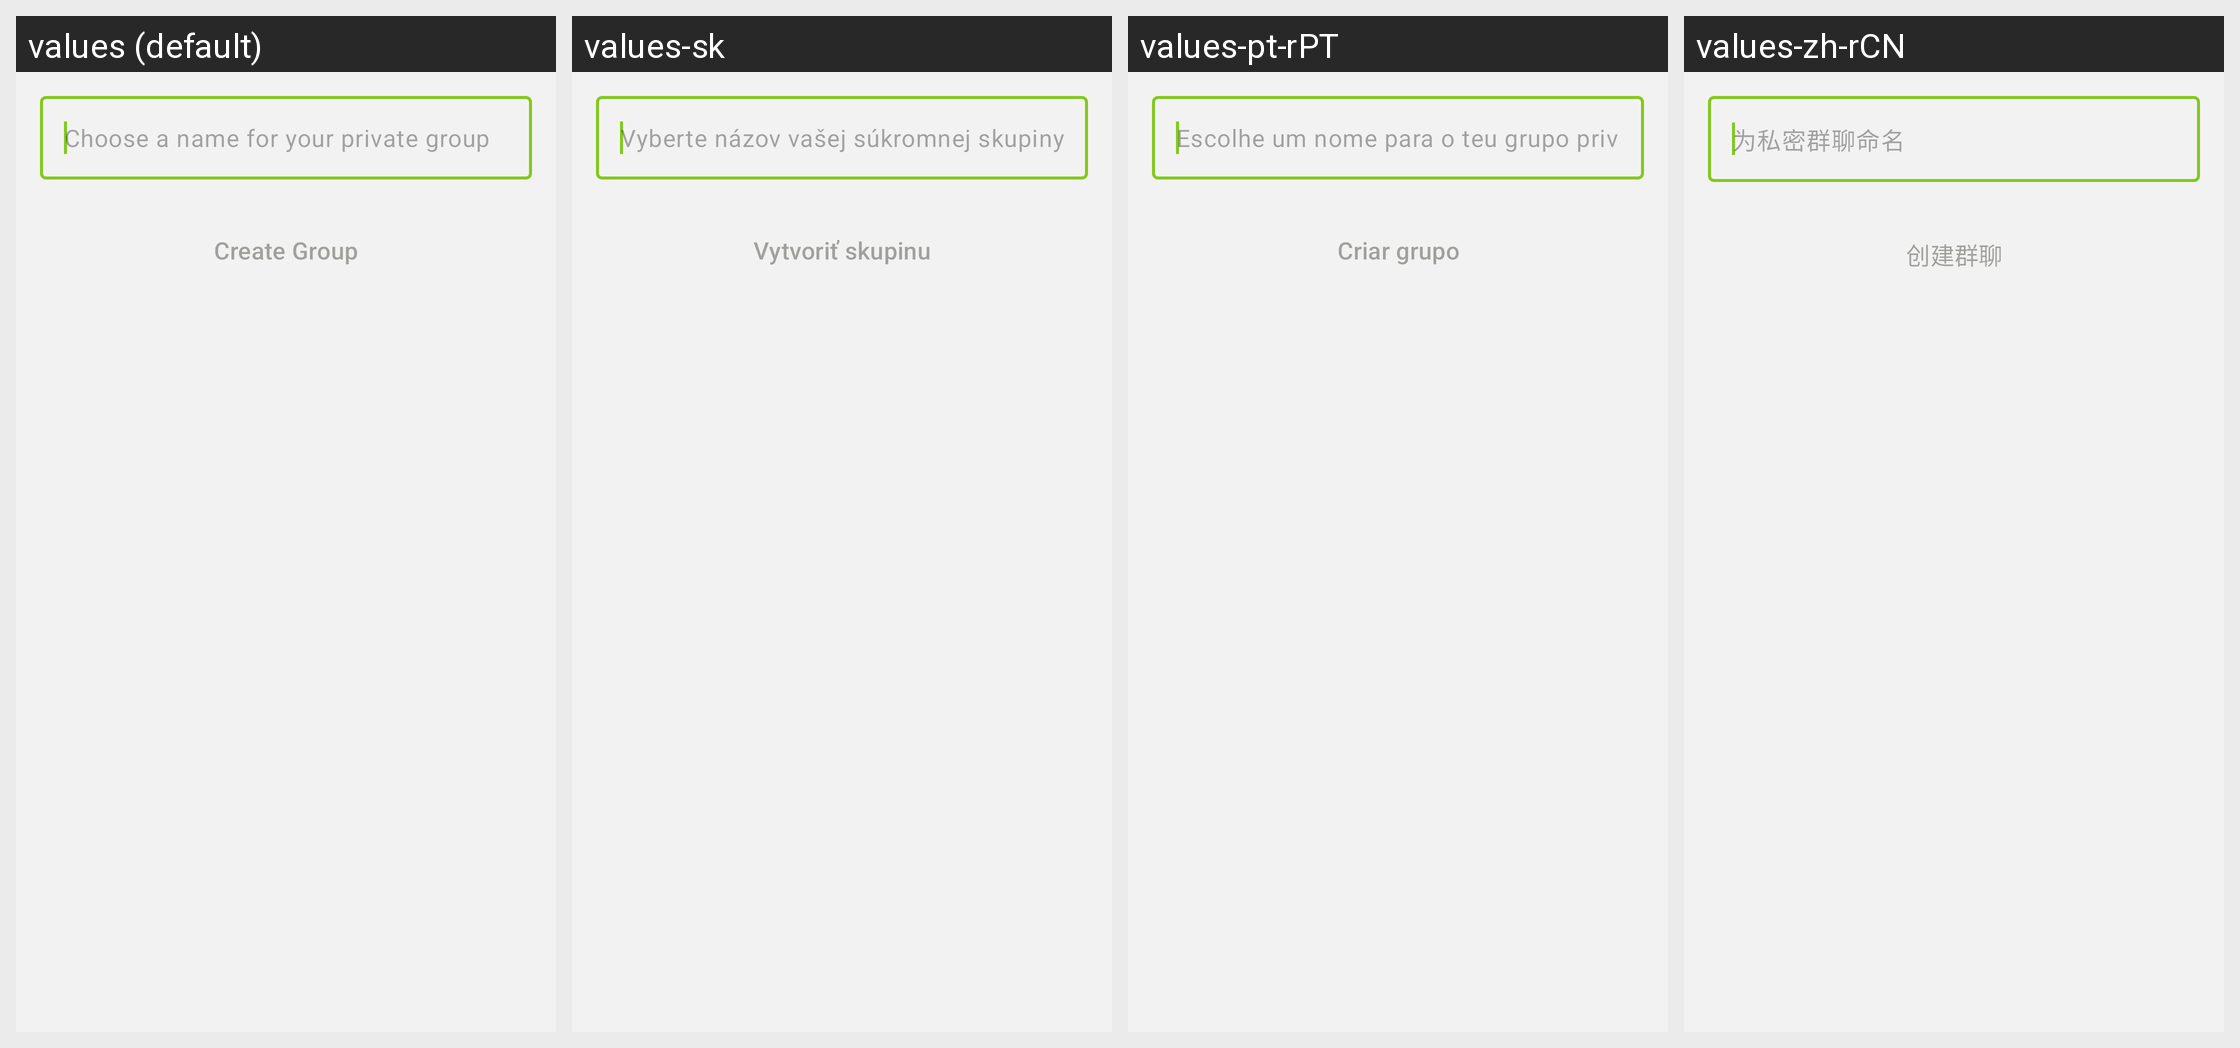

The same Android screen rendered under several of its app's locales, left to right. List the strings drawn on it with the default value and each locale's translation.
Android screen res/layout/fragment_create_group.xml rendered under 4 locales, left to right: values (default), values-sk, values-pt-rPT, values-zh-rCN. Device: Nexus 5 (rendered at 1080×1920; each locale shown at half size, 540×960, under a caption strip naming it); theme BriarTheme.
Other locales in the repository, not shown: values-ar, values-ast, values-az, values-bg, values-br, values-bs, values-ca, values-cs, values-de, values-es, values-es-rCU, values-eu, values-fa, values-fi, values-fr, values-gl, values-he, values-hi, values-hu, values-id, values-in, values-is, values-it, values-ja, values-ka, values-ko, values-lt, values-mk, values-ms, values-my, values-nb, values-nl, values-oc, values-pl, values-pt-rBR, values-ro, values-ru, values-sq, values-sr, values-sv, values-sw, values-tr, values-uk, values-zh-rTW.
Strings drawn on this screen, with the default value and each locale's value (text and hints the layout hard-codes, and strings that could not be matched under every locale, appear in the picture but are not listed):

groups_create_group_hint
  values: Choose a name for your private group
  values-sk: Vyberte názov vašej súkromnej skupiny
  values-pt-rPT: Escolhe um nome para o teu grupo privado
  values-zh-rCN: 为私密群聊命名

groups_create_group_button
  values: Create Group
  values-sk: Vytvoriť skupinu
  values-pt-rPT: Criar grupo
  values-zh-rCN: 创建群聊
